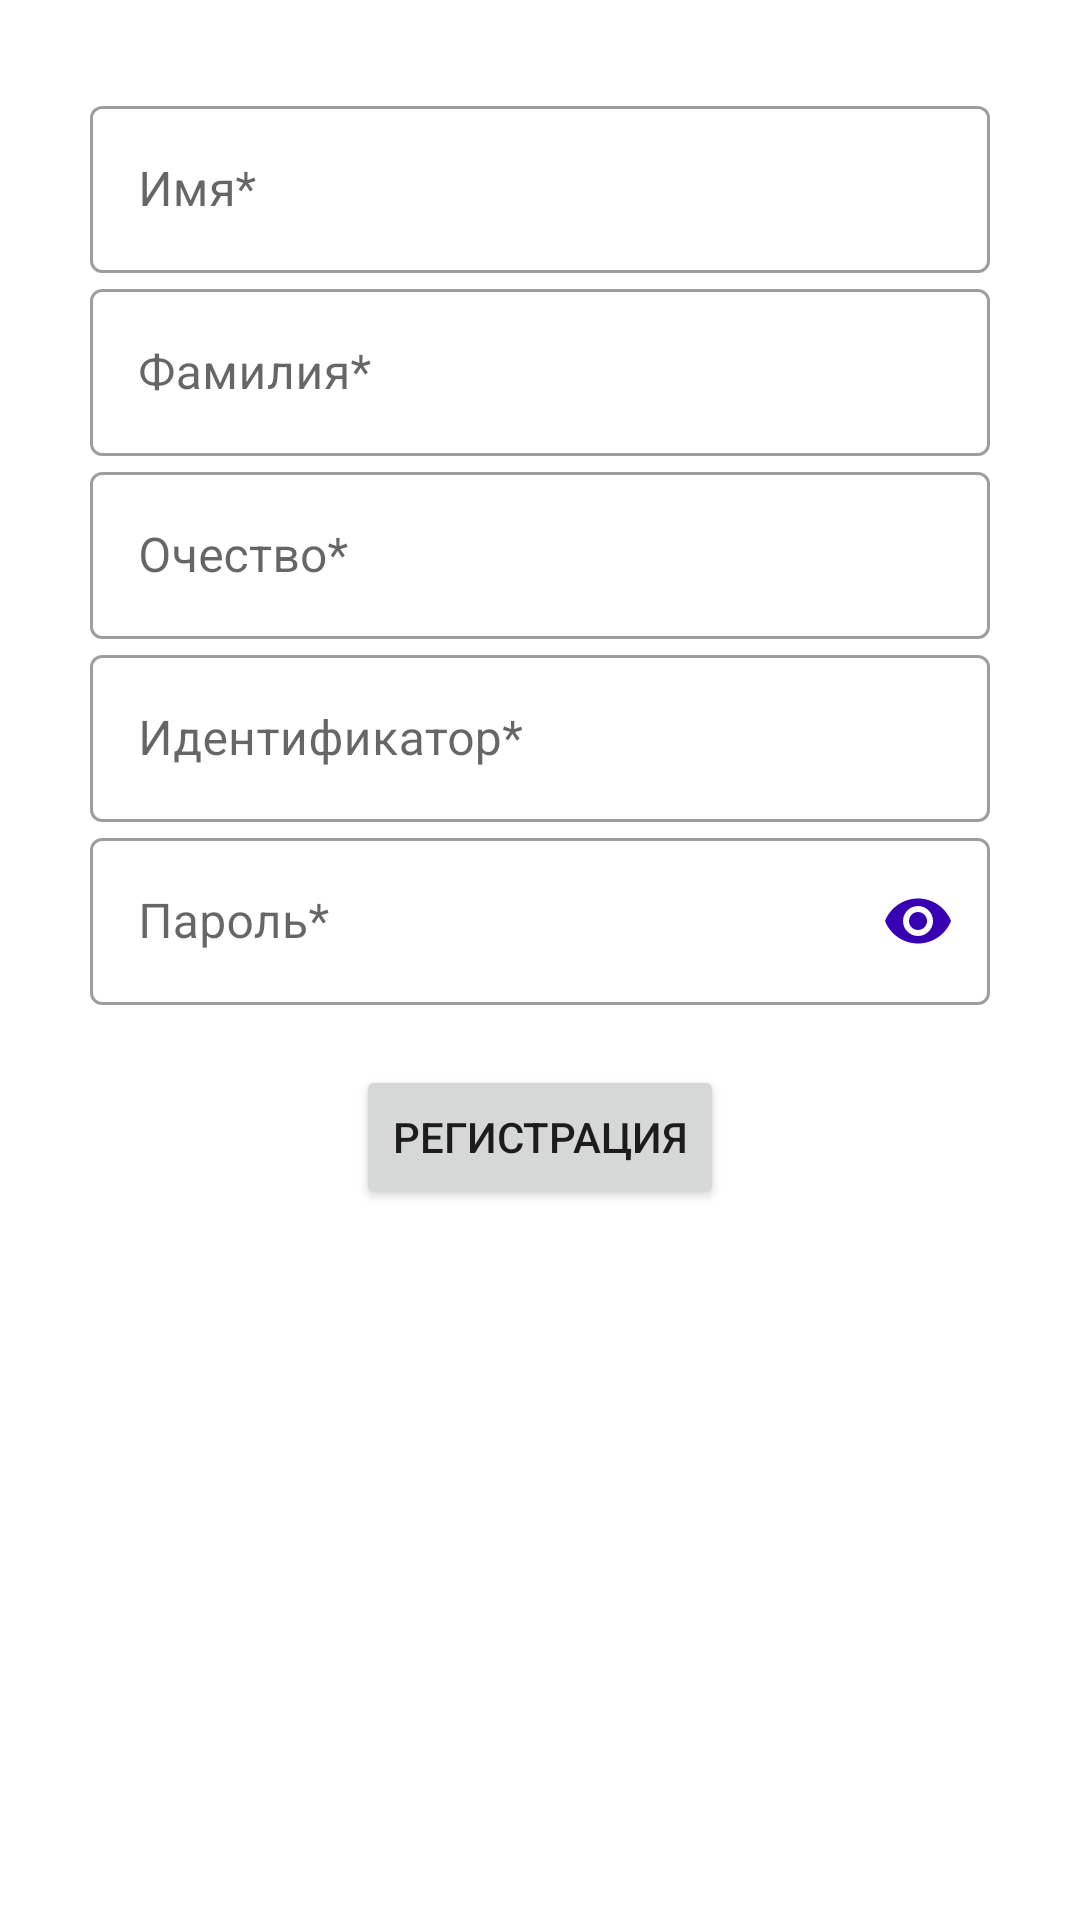

This screen was rendered from an Android layout file. Write that file and the resources it references.
<!-- AndroidManifest.xml: application theme AppTheme -->
<!-- res/layout/fragment_registr.xml -->
<?xml version="1.0" encoding="utf-8"?>

<layout xmlns:tools="http://schemas.android.com/tools"
    xmlns:android="http://schemas.android.com/apk/res/android"
    xmlns:app="http://schemas.android.com/apk/res-auto"
    tools:context=".ui.RegistrFragment">

    <androidx.core.widget.NestedScrollView
        android:layout_width="match_parent"
        android:layout_height="wrap_content"
        android:layout_gravity="center">

        <LinearLayout
            android:layout_width="match_parent"
            android:layout_height="wrap_content"
            android:gravity="center"
            android:padding="30dp"
            android:orientation="vertical">

            <com.google.android.material.textfield.TextInputLayout
                android:layout_width="match_parent"
                android:layout_height="wrap_content"
                android:hint="@string/et_name"
                style="@style/editText_style">

                <com.google.android.material.textfield.TextInputEditText
                    android:id="@+id/et_name"
                    android:layout_width="match_parent"
                    android:layout_height="wrap_content"
                    android:imeOptions="actionNext"
                    android:singleLine="true" />

            </com.google.android.material.textfield.TextInputLayout>

            <com.google.android.material.textfield.TextInputLayout
                android:layout_width="match_parent"
                android:layout_height="wrap_content"
                android:hint="@string/et_surname"
                style="@style/editText_style">

                <com.google.android.material.textfield.TextInputEditText
                    android:id="@+id/et_surname"
                    android:layout_width="match_parent"
                    android:layout_height="wrap_content"
                    android:imeOptions="actionNext"
                    android:singleLine="true"
                   />

            </com.google.android.material.textfield.TextInputLayout>

            <com.google.android.material.textfield.TextInputLayout
                android:layout_width="match_parent"
                android:layout_height="wrap_content"
                android:hint="@string/et_patronymic"
                style="@style/editText_style">

                <com.google.android.material.textfield.TextInputEditText
                    android:id="@+id/et_patronymic"
                    android:layout_width="match_parent"
                    android:layout_height="wrap_content"
                    android:imeOptions="actionNext"
                    android:singleLine="true" />

            </com.google.android.material.textfield.TextInputLayout>

            <com.google.android.material.textfield.TextInputLayout
                android:layout_width="match_parent"
                android:layout_height="wrap_content"
                android:hint="@string/et_username"
                style="@style/editText_style">

                <com.google.android.material.textfield.TextInputEditText
                    android:id="@+id/et_username"
                    android:layout_width="match_parent"
                    android:layout_height="wrap_content"
                    android:imeOptions="actionNext"
                    android:singleLine="true" />
            </com.google.android.material.textfield.TextInputLayout>

            <com.google.android.material.textfield.TextInputLayout
                android:layout_width="match_parent"
                android:layout_height="wrap_content"
                android:hint="@string/et_password"
                app:passwordToggleEnabled="true"
                app:passwordToggleTint="@color/colorPrimaryDark"
                style="@style/editText_style">

                <com.google.android.material.textfield.TextInputEditText
                    android:id="@+id/et_password"
                    android:layout_width="match_parent"
                    android:layout_height="wrap_content"
                    android:imeOptions="actionDone"
                    android:singleLine="true"
                    android:inputType="textPassword" />

            </com.google.android.material.textfield.TextInputLayout>

            <Button
                android:id="@+id/btn_registr"
                android:layout_width="wrap_content"
                android:layout_height="wrap_content"
                android:layout_marginTop="20dp"
                android:text="@string/btn_registr"
                />

        </LinearLayout>

    </androidx.core.widget.NestedScrollView>

</layout>
<!-- resources referenced by this layout -->
<resources>
  <color name="colorPrimaryDark">#3700B3</color>
  <string name="btn_registr">Регистрация</string>
  <string name="et_name">Имя*</string>
  <string name="et_password">Пароль*</string>
  <string name="et_patronymic">Очество*</string>
  <string name="et_surname">Фамилия*</string>
  <string name="et_username">Идентификатор*</string>
  <style name="editText_style" parent="Widget.MaterialComponents.TextInputLayout.OutlinedBox">
      </style>
  <style name="AppTheme" parent="Theme.MaterialComponents.Light.NoActionBar">
          
         
          <item name="colorPrimary">@color/colorPrimary</item>
          <item name="colorPrimaryDark">@color/colorPrimaryDark</item>
          <item name="colorAccent">@color/colorAccent</item>
          <item name="drawerArrowStyle">@style/DrawerArrowStyle</item>
      </style>
  <color name="colorPrimary">#6200EE</color>
  <color name="colorAccent">#03DAC5</color>
  <style name="DrawerArrowStyle" parent="Widget.AppCompat.DrawerArrowToggle">
          <item name="spinBars">true</item>
          <item name="color">@color/colorWhite</item>
      </style>
  <color name="colorWhite">#FFFFFF</color>
</resources>
